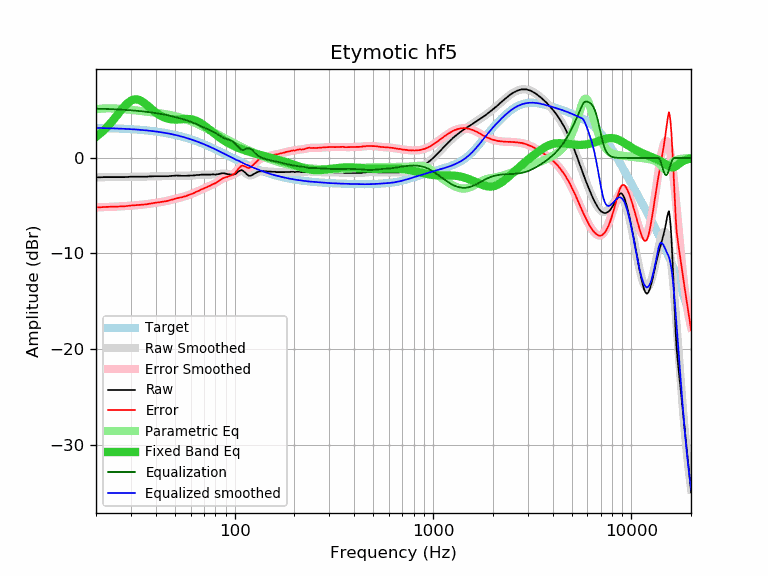

Values plotted in this chart, from the file beside it:
frequency, raw, error, smoothed, error_smoothed, equalization, parametric_eq, equalized_raw, equalized_smoothed, target
20, -2.02, -5.17, -2.02, -5.16, 5.16, 2.22, 3.14, 3.15, 3.15
21, -2.02, -5.16, -2.01, -5.15, 5.15, 2.56, 3.13, 3.14, 3.14
22, -2.00, -5.13, -2.01, -5.14, 5.14, 2.94, 3.14, 3.13, 3.13
23, -2.00, -5.12, -2.01, -5.13, 5.13, 3.35, 3.13, 3.12, 3.12
24, -2.00, -5.11, -2.01, -5.11, 5.11, 3.78, 3.11, 3.11, 3.11
25, -2.00, -5.10, -2.00, -5.10, 5.10, 4.23, 3.10, 3.09, 3.09
26, -2.00, -5.08, -2.00, -5.08, 5.08, 4.67, 3.08, 3.08, 3.08
27, -2.00, -5.07, -1.99, -5.06, 5.06, 5.09, 3.06, 3.07, 3.07
28, -2.00, -5.05, -1.99, -5.04, 5.04, 5.47, 3.04, 3.05, 3.05
29, -1.98, -5.02, -1.98, -5.02, 5.02, 5.78, 3.04, 3.03, 3.03
30, -1.96, -4.98, -1.98, -4.99, 4.99, 6.00, 3.03, 3.02, 3.02
31, -1.96, -4.96, -1.97, -4.97, 4.97, 6.12, 3.01, 3.00, 3.00
32, -1.96, -4.94, -1.97, -4.94, 4.94, 6.14, 2.98, 2.98, 2.98
33, -1.96, -4.92, -1.96, -4.92, 4.92, 6.08, 2.96, 2.96, 2.96
34, -1.96, -4.90, -1.96, -4.89, 4.89, 5.95, 2.93, 2.94, 2.94
35, -1.96, -4.87, -1.95, -4.86, 4.86, 5.77, 2.90, 2.91, 2.91
36, -1.96, -4.85, -1.94, -4.83, 4.83, 5.57, 2.87, 2.89, 2.89
37, -1.93, -4.79, -1.94, -4.80, 4.80, 5.36, 2.87, 2.86, 2.86
38, -1.93, -4.77, -1.93, -4.77, 4.77, 5.15, 2.83, 2.84, 2.84
39, -1.91, -4.72, -1.92, -4.73, 4.73, 4.95, 2.82, 2.81, 2.81
40, -1.91, -4.69, -1.92, -4.70, 4.70, 4.78, 2.79, 2.78, 2.78
41, -1.91, -4.66, -1.92, -4.66, 4.66, 4.62, 2.75, 2.75, 2.75
42, -1.91, -4.63, -1.91, -4.63, 4.63, 4.48, 2.72, 2.72, 2.72
43, -1.91, -4.59, -1.91, -4.59, 4.59, 4.36, 2.68, 2.68, 2.68
44, -1.91, -4.56, -1.91, -4.55, 4.55, 4.26, 2.64, 2.65, 2.65
45, -1.91, -4.52, -1.90, -4.51, 4.51, 4.18, 2.60, 2.61, 2.61
46, -1.91, -4.49, -1.89, -4.47, 4.47, 4.12, 2.56, 2.58, 2.58
47, -1.89, -4.43, -1.89, -4.42, 4.42, 4.08, 2.53, 2.54, 2.54
48, -1.87, -4.37, -1.88, -4.38, 4.38, 4.05, 2.51, 2.50, 2.50
49, -1.87, -4.33, -1.87, -4.33, 4.33, 4.03, 2.46, 2.46, 2.46
50, -1.85, -4.27, -1.86, -4.28, 4.28, 4.03, 2.43, 2.42, 2.42
51, -1.83, -4.21, -1.86, -4.24, 4.24, 4.03, 2.41, 2.38, 2.38
52, -1.85, -4.19, -1.86, -4.19, 4.19, 4.04, 2.34, 2.34, 2.34
53, -1.85, -4.14, -1.86, -4.15, 4.15, 4.05, 2.30, 2.29, 2.29
54, -1.87, -4.12, -1.86, -4.11, 4.11, 4.06, 2.24, 2.25, 2.25
55, -1.87, -4.07, -1.86, -4.06, 4.06, 4.07, 2.19, 2.20, 2.20
56, -1.87, -4.03, -1.86, -4.02, 4.02, 4.08, 2.15, 2.16, 2.16
57, -1.87, -3.98, -1.86, -3.97, 3.97, 4.09, 2.10, 2.11, 2.11
58, -1.85, -3.91, -1.86, -3.92, 3.92, 4.09, 2.07, 2.06, 2.06
59, -1.84, -3.85, -1.85, -3.86, 3.86, 4.08, 2.02, 2.01, 2.01
60, -1.83, -3.79, -1.84, -3.80, 3.80, 4.06, 1.97, 1.96, 1.96
61, -1.83, -3.74, -1.83, -3.74, 3.74, 4.03, 1.91, 1.91, 1.91
62, -1.83, -3.69, -1.82, -3.68, 3.68, 4.00, 1.85, 1.86, 1.86
63, -1.82, -3.63, -1.81, -3.62, 3.62, 3.95, 1.80, 1.81, 1.81
64, -1.78, -3.54, -1.80, -3.56, 3.56, 3.90, 1.77, 1.76, 1.76
65, -1.78, -3.49, -1.78, -3.49, 3.49, 3.83, 1.71, 1.71, 1.71
66, -1.78, -3.44, -1.77, -3.43, 3.43, 3.76, 1.65, 1.66, 1.66
67, -1.76, -3.36, -1.76, -3.36, 3.36, 3.68, 1.60, 1.60, 1.60
68, -1.74, -3.29, -1.75, -3.30, 3.30, 3.60, 1.56, 1.55, 1.55
69, -1.74, -3.24, -1.75, -3.24, 3.24, 3.51, 1.50, 1.50, 1.50
70, -1.74, -3.18, -1.74, -3.18, 3.18, 3.41, 1.44, 1.44, 1.44
71, -1.74, -3.13, -1.74, -3.13, 3.13, 3.32, 1.39, 1.39, 1.39
72, -1.74, -3.07, -1.74, -3.07, 3.07, 3.22, 1.33, 1.33, 1.33
73, -1.74, -3.02, -1.74, -3.02, 3.02, 3.12, 1.28, 1.28, 1.28
74, -1.74, -2.97, -1.74, -2.96, 2.96, 3.03, 1.22, 1.23, 1.23
75, -1.74, -2.91, -1.74, -2.91, 2.91, 2.93, 1.17, 1.17, 1.17
76, -1.74, -2.86, -1.74, -2.85, 2.85, 2.83, 1.11, 1.12, 1.12
77, -1.72, -2.78, -1.73, -2.80, 2.80, 2.74, 1.08, 1.06, 1.06
78, -1.72, -2.73, -1.73, -2.74, 2.74, 2.64, 1.02, 1.01, 1.01
79, -1.72, -2.68, -1.73, -2.68, 2.68, 2.55, 0.96, 0.95, 0.95
... 553 more rows
